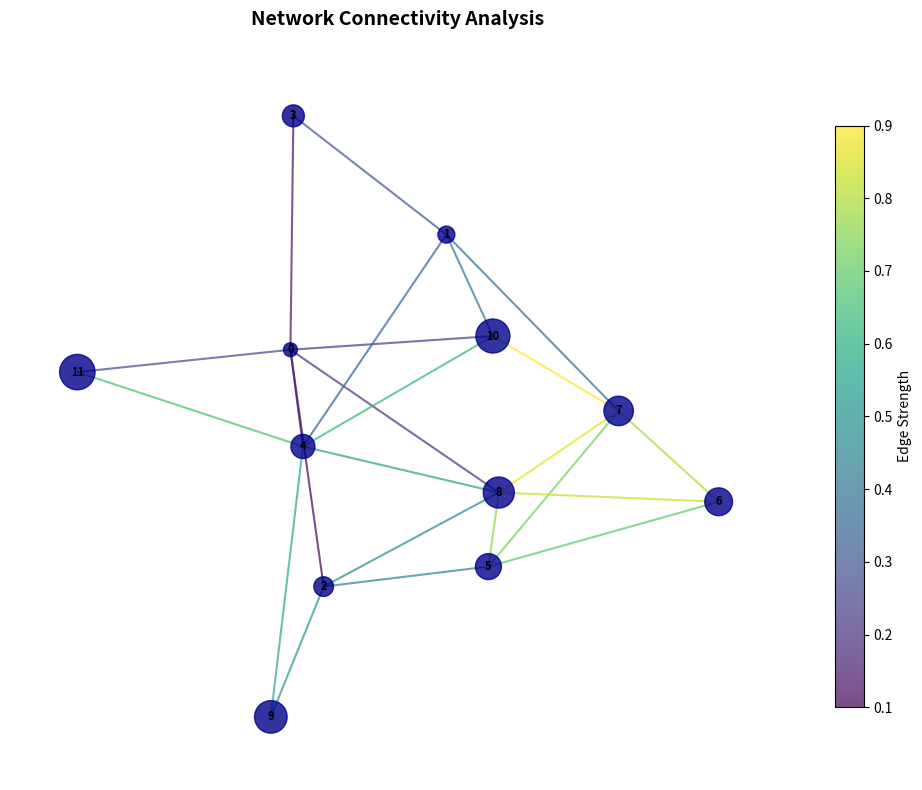

Write Python code to recreate this figure.
import matplotlib.pyplot as plt
import networkx as nx
import numpy as np

# Create a random graph with different parameters
G = nx.erdos_renyi_graph(12, 0.3, seed=42)
pos = nx.spring_layout(G, seed=42, k=0.8)

# Define node and edge properties
node_sizes = [100 + 50 * i for i in range(len(G))]
edge_weights = [1 + 0.5 * i for i in range(G.number_of_edges())]
edge_colors = np.linspace(0.1, 0.9, G.number_of_edges())
cmap = plt.cm.viridis

# Draw the network
plt.figure(figsize=(10, 8))
nodes = nx.draw_networkx_nodes(G, pos, node_size=node_sizes, 
                              node_color='darkblue', alpha=0.8)
edges = nx.draw_networkx_edges(G, pos, node_size=node_sizes,
                              edge_color=edge_colors, edge_cmap=cmap,
                              width=1.5, alpha=0.7, arrows=False)

# Add labels and styling
nx.draw_networkx_labels(G, pos, font_size=8, font_weight='bold', font_color='black')
plt.title('Network Connectivity Analysis', fontsize=14, fontweight='bold', pad=20)
plt.colorbar(edges, label='Edge Strength', shrink=0.8)

plt.axis('off')
plt.tight_layout()
plt.show()
